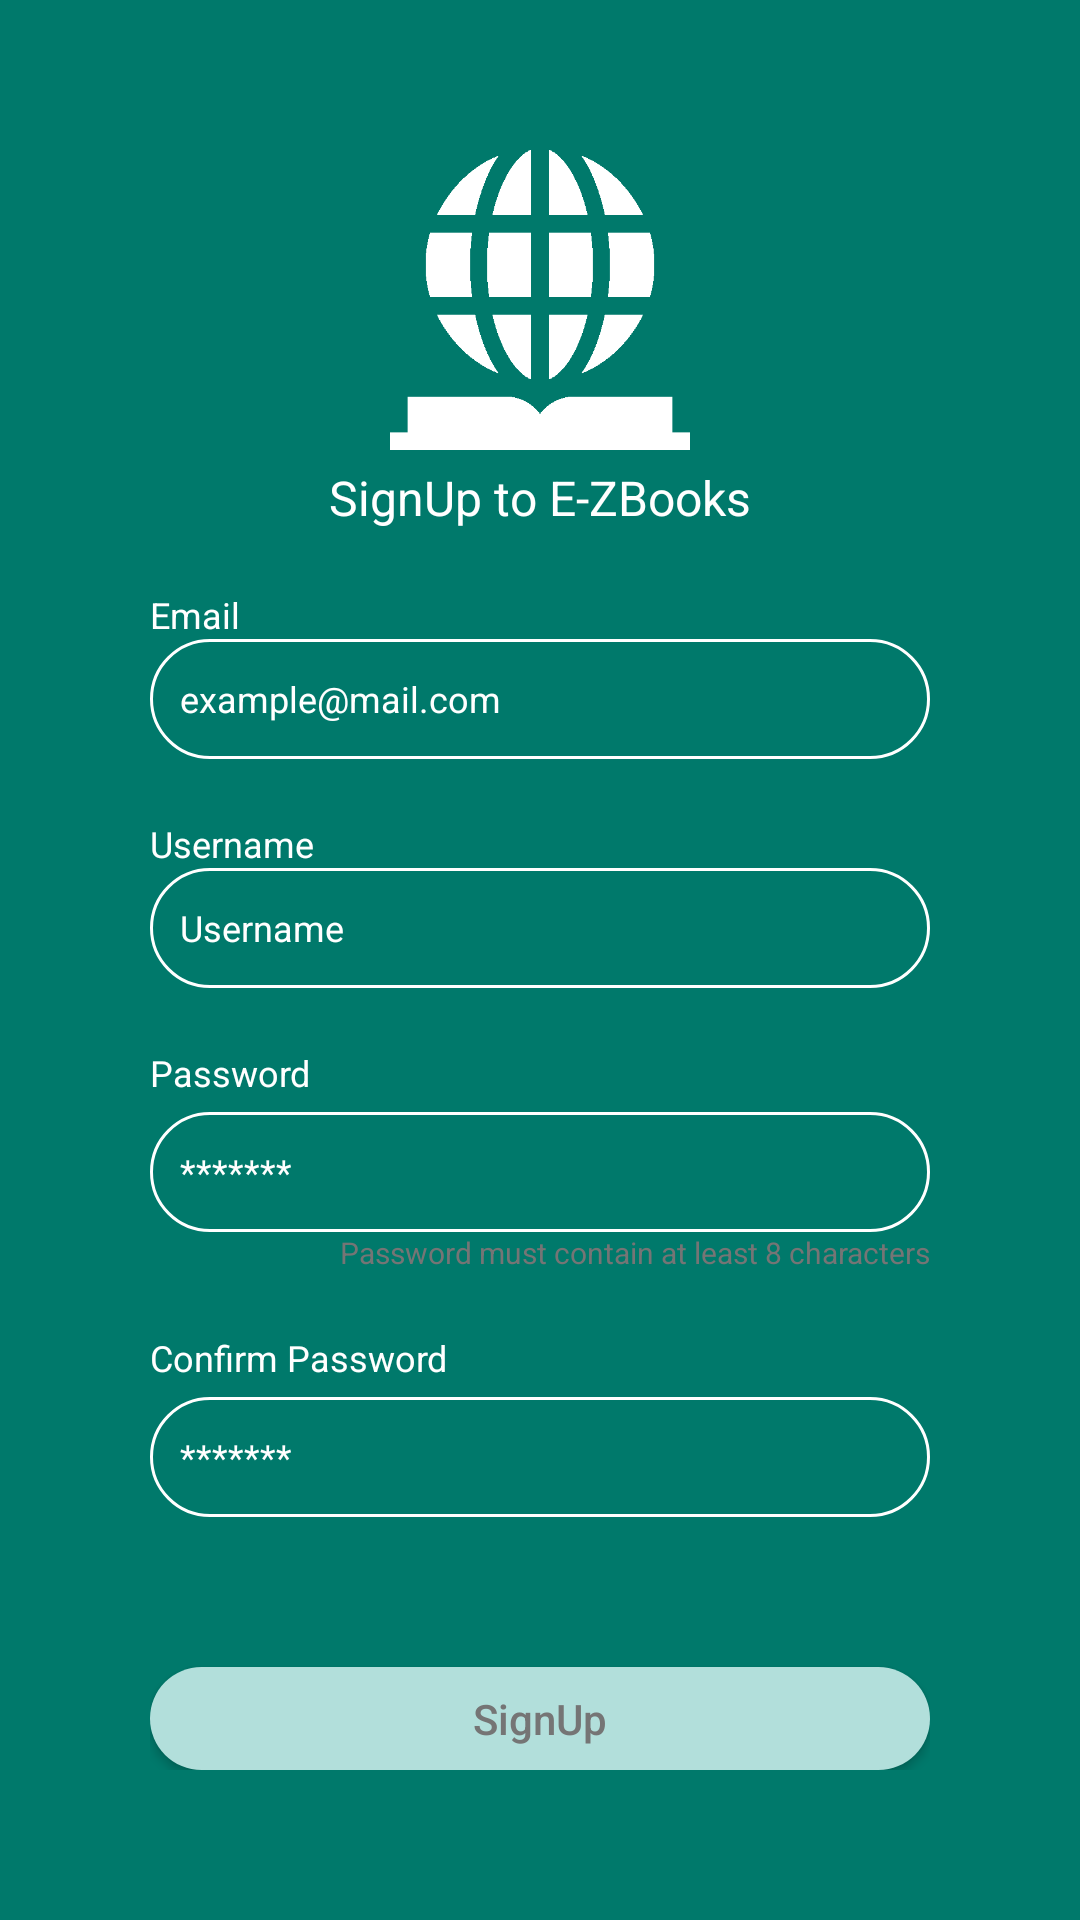

Android layout source for this screen:
<!-- AndroidManifest.xml: application theme Theme.EZbooks -->
<!-- res/layout/activity_sign_up.xml -->
<?xml version="1.0" encoding="utf-8"?>
<androidx.constraintlayout.widget.ConstraintLayout xmlns:android="http://schemas.android.com/apk/res/android"
    xmlns:app="http://schemas.android.com/apk/res-auto"
    xmlns:tools="http://schemas.android.com/tools"
    android:layout_width="match_parent"
    android:layout_height="match_parent"
    tools:context=".SignUpActivity">


    <LinearLayout
        android:layout_width="match_parent"
        android:layout_height="match_parent"
        android:orientation="vertical"
        android:padding="50dp"
        android:background="@color/primary_dark"
        >

        <ImageView
            android:layout_width="100dp"
            android:layout_height="100dp"

            android:layout_gravity="center"
            android:src="@drawable/books"
            />

        <TextView
            android:layout_width="wrap_content"
            android:layout_height="wrap_content"
            android:text="@string/signup"
            android:layout_marginTop="5dp"
            android:textSize="16dp"
            android:layout_gravity="center"
            android:textColor="@color/white"
            />
        <TextView
            android:layout_width="wrap_content"
            android:layout_height="wrap_content"
            android:layout_marginTop="20dp"
            android:text="Email"
            android:textColor="@color/white"
            android:textSize="12sp"
            />

        <EditText
            android:id="@+id/sign_up_email"
            android:layout_width="match_parent"
            android:layout_height="40dp"
            android:inputType="textEmailAddress"
            android:background="@drawable/coustom_in_search"
            android:hint="example@mail.com"
            android:paddingLeft="10dp"
            android:textColor="@color/white"
            android:textColorHint="@color/white"
            android:textSize="12sp"

            />
        <TextView
            android:layout_width="wrap_content"
            android:layout_height="wrap_content"
            android:layout_marginTop="20dp"
            android:text="Username"
            android:textColor="@color/white"
            android:textSize="12sp"
            />


        <EditText
            android:id="@+id/sign_up_name"
            android:layout_width="match_parent"
            android:layout_height="40dp"
            android:inputType="text"
            android:background="@drawable/coustom_in_search"
            android:hint="Username"
            android:paddingLeft="10dp"
            android:textColor="@color/white"
            android:textSize="12sp"
            android:textColorHint="@color/white"

            />
        <TextView
            android:layout_width="wrap_content"
            android:layout_height="wrap_content"
            android:text="Password"
            android:layout_marginTop="20dp"
            android:textColor="@color/white"
            android:textSize="12sp"

            />

        <EditText
            android:id="@+id/sign_up_password"
            android:layout_marginTop="5dp"
            android:layout_width="match_parent"
            android:layout_height="40dp"
            android:inputType="textPassword"
            android:background="@drawable/coustom_in_search"
            android:textColor="@color/white"
            android:textColorHint="@color/white"
            android:hint="*******"
            android:paddingLeft="10dp"
            android:textSize="12sp"

            />
        <TextView
            android:layout_width="wrap_content"
            android:layout_height="wrap_content"
            android:text="Password must contain at least 8 characters"
            android:layout_gravity="end"
            android:textSize="10sp"
            android:textColor="@color/secondary_text"
            />

        <TextView
            android:layout_width="wrap_content"
            android:layout_height="wrap_content"
            android:text="Confirm Password"
            android:layout_marginTop="20dp"
            android:textColor="@color/white"
            android:textSize="12sp"

            />

        <EditText
            android:id="@+id/sign_up_con_password"
            android:layout_marginTop="5dp"
            android:layout_width="match_parent"
            android:layout_height="40dp"
            android:inputType="textPassword"
            android:background="@drawable/coustom_in_search"
            android:textColor="@color/white"
            android:textColorHint="@color/white"
            android:hint="*******"
            android:paddingLeft="10dp"
            android:textSize="12sp"

            />


        <Button
            android:id="@+id/sign_up_btn"
            android:layout_width="match_parent"
            android:layout_height="wrap_content"
            android:layout_marginTop="50dp"
            android:background="@drawable/round_button"
            android:text="SignUp"
            android:textColor="@color/secondary_text"
            android:textAllCaps="false" />

        <TextView
            android:layout_width="wrap_content"
            android:layout_height="wrap_content"
            android:layout_gravity="center"
            android:layout_marginTop="10dp"
            android:text="Already have an Account ?"
            android:textSize="12sp"
            android:textColor="@color/white"/>

        <Button
            android:id="@+id/singup_login_btn"
            android:layout_width="match_parent"
            android:layout_height="wrap_content"
            android:background="@drawable/round_button"
            android:text="LogIn"
            android:textAllCaps="false"
            android:textColor="@color/secondary_text" />


    </LinearLayout>


</androidx.constraintlayout.widget.ConstraintLayout>
<!-- resources referenced by this layout -->
<resources>
  <color name="primary_dark">#00796B</color>
  <color name="secondary_text">#757575</color>
  <color name="white">#FFFFFFFF</color>
  <!-- drawable books: png bitmap (drawable, 12808 bytes) -->
  <!-- drawable coustom_in_search (drawable) -->
  <?xml version="1.0" encoding="utf-8"?>
  <selector xmlns:android="http://schemas.android.com/apk/res/android">
  
  
      <item>
          <shape android:shape="rectangle">
              <stroke android:color="@color/white" android:width="1dp" />
  
              <corners android:radius="30dp"/>
          </shape>
      </item>
  
  </selector>
  <!-- drawable round_button (drawable) -->
  <?xml version="1.0" encoding="utf-8"?>
  <shape xmlns:android="http://schemas.android.com/apk/res/android"
  
      >
  
  <solid android:color="@color/primary_light"/>
      <corners
          android:topRightRadius="45dp"
          android:topLeftRadius="45dp"
          android:bottomLeftRadius="45dp"
          android:bottomRightRadius="45dp"
  
          />
  
  
  
  </shape>
  <string name="signup">SignUp to E-ZBooks</string>
  <style name="Theme.EZbooks" parent="Theme.AppCompat.DayNight.NoActionBar">
          
          <item name="colorPrimary">@color/primary_light</item>
          <item name="colorPrimaryVariant">@color/primary_light</item>
          <item name="colorOnPrimary">@color/primary_dark</item>
          
          <item name="colorSecondary">@color/teal_700</item>
          <item name="colorSecondaryVariant">@color/teal_700</item>
          <item name="colorOnSecondary">@color/black</item>
          
          <item name="android:statusBarColor" tools:targetApi="l">?attr/colorPrimaryVariant</item>
          
      </style>
  <color name="primary_light">#B2DFDB</color>
  <color name="teal_700">#FF018786</color>
  <color name="black">#FF000000</color>
</resources>
